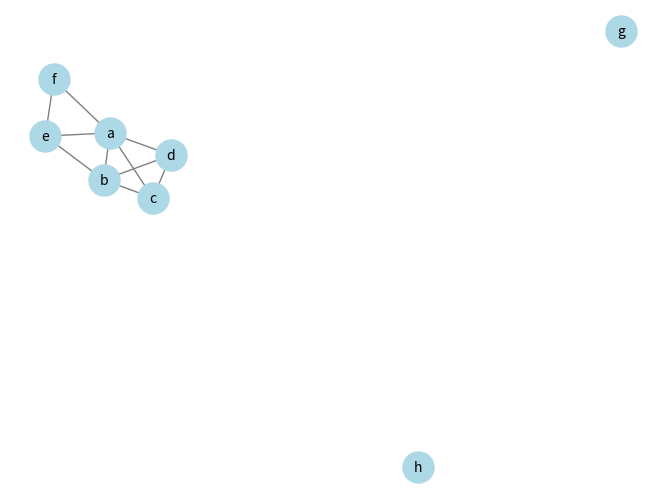

Python code for this plot:
from typing import List
import networkx as nx  # type: ignore
import matplotlib.pyplot as plt  # type: ignore


def is_graphic(seq: List[int], labels: List[int]):
    if sum(seq) == 0:
        return True

    first = seq[0]
    new_seq = seq[1:]
    new_labels = [x for _, x in sorted(zip(new_seq, labels[1:]), reverse=True)]

    if len(new_seq) < first:
        return False

    for i in range(0, first):
        if new_seq[i] == 0:
            return False
        new_seq[i] -= 1

    new_seq.sort(reverse=True)
    return is_graphic(new_seq, new_labels)


def construct_adj_matrix(seq: List[int], labels: List[int]):
    n = len(seq)
    adj_matrix = [[0] * n for _ in range(n)]

    for i in range(n):
        for j in range(i + 1, n):
            if seq[i] > 0 and seq[j] > 0:
                adj_matrix[i][j] = 1
                adj_matrix[j][i] = 1
                seq[i] -= 1
                seq[j] -= 1

    return adj_matrix


def plot_graph(adj_matrix, labels):
    G = nx.Graph()
    n = len(adj_matrix)

    for i in range(n):
        G.add_node(labels[i])

    for i in range(n):
        for j in range(i + 1, n):
            if adj_matrix[i][j] == 1:
                G.add_edge(labels[i], labels[j])

    pos = nx.spring_layout(G)
    nx.draw(
        G,
        pos,
        with_labels=True,
        node_color="lightblue",
        edge_color="gray",
        node_size=500,
        font_size=10,
    )
    plt.show()


def main():
    degree_seq = [5, 4, 3, 3, 3, 2, 2, 0]

    if sum(degree_seq) % 2 != 0:
        print("Not GRAPHIC!!")
        return

    degree_seq.sort(reverse=True)
    labels = list("abcdefghijklmnopqrstuvwxyz")[: len(degree_seq)]

    if is_graphic(degree_seq.copy(), labels.copy()):
        print("GRAPHIC")
        adj_matrix = construct_adj_matrix(degree_seq.copy(), labels.copy())
        print("Adjacency Matrix: ")
        for row in adj_matrix:
            print(row)

        plot_graph(adj_matrix, labels)
    else:
        print("Not GRAPHIC!!")


if __name__ == "__main__":
    main()
